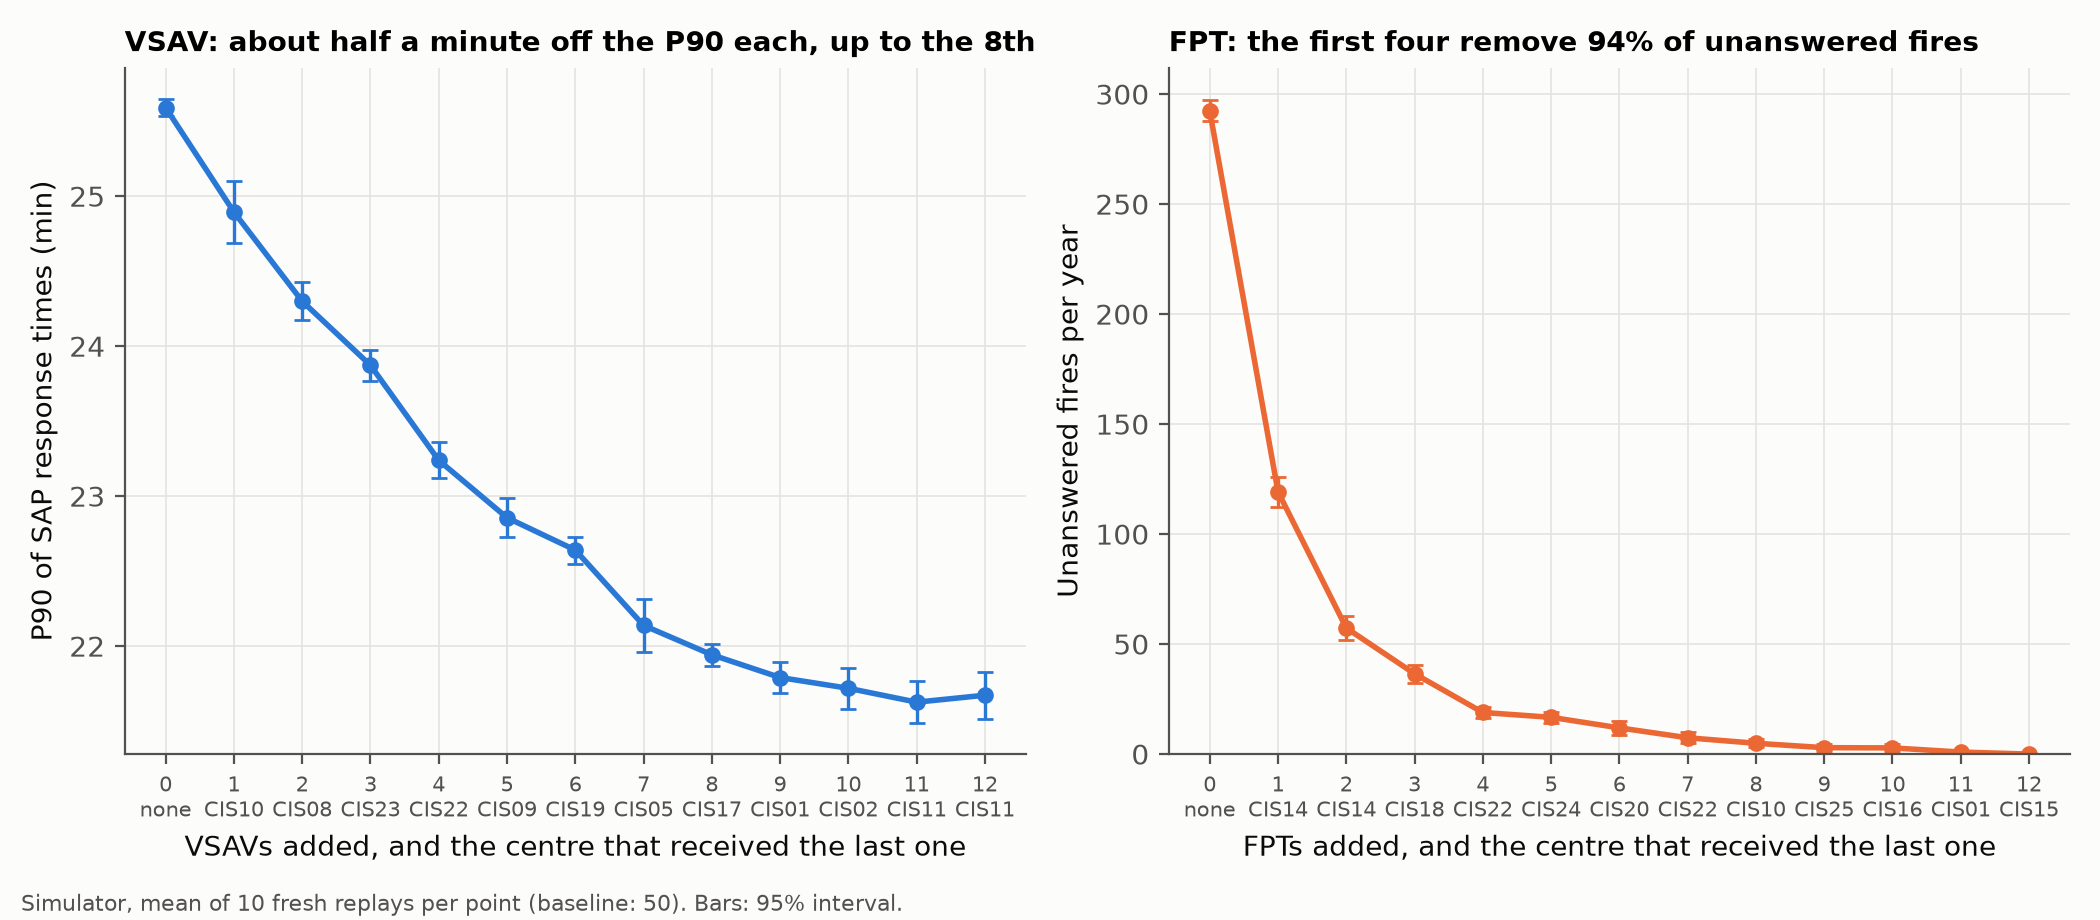

Values plotted in this chart, from the file beside it:
added, VSAV mean, VSAV hw, VSAV centre, VSAV greedy said, FPT mean, FPT hw, FPT centre, FPT greedy said
0, 25.59, 0.06, (none), 25.59, 292.3, 4.8, (none), 292.3
1, 24.89, 0.21, CIS10, 24.79, 119.2, 6.7, CIS14, 130.0
2, 24.3, 0.13, CIS08, 24.11, 57.3, 5.5, CIS14, 54.7
3, 23.87, 0.1, CIS23, 23.78, 36.5, 4.1, CIS18, 32.0
4, 23.24, 0.12, CIS22, 23.23, 18.9, 2.5, CIS22, 14.3
5, 22.86, 0.13, CIS09, 22.66, 16.7, 2.4, CIS24, 9.0
6, 22.64, 0.09, CIS19, 22.52, 11.9, 3.2, CIS20, 11.3
7, 22.14, 0.17, CIS05, 21.75, 7.4, 2.5, CIS22, 6.3
8, 21.94, 0.07, CIS17, 21.66, 4.9, 1.9, CIS10, 5.3
9, 21.79, 0.11, CIS01, 21.67, 2.9, 1.5, CIS25, 2.3
10, 21.72, 0.14, CIS02, 21.66, 2.8, 1.6, CIS16, 1.3
11, 21.63, 0.14, CIS11, 21.44, 0.9, 0.5, CIS01, 0.3
12, 21.67, 0.16, CIS11, 21.42, 0.0, 0.0, CIS15, 0.0
